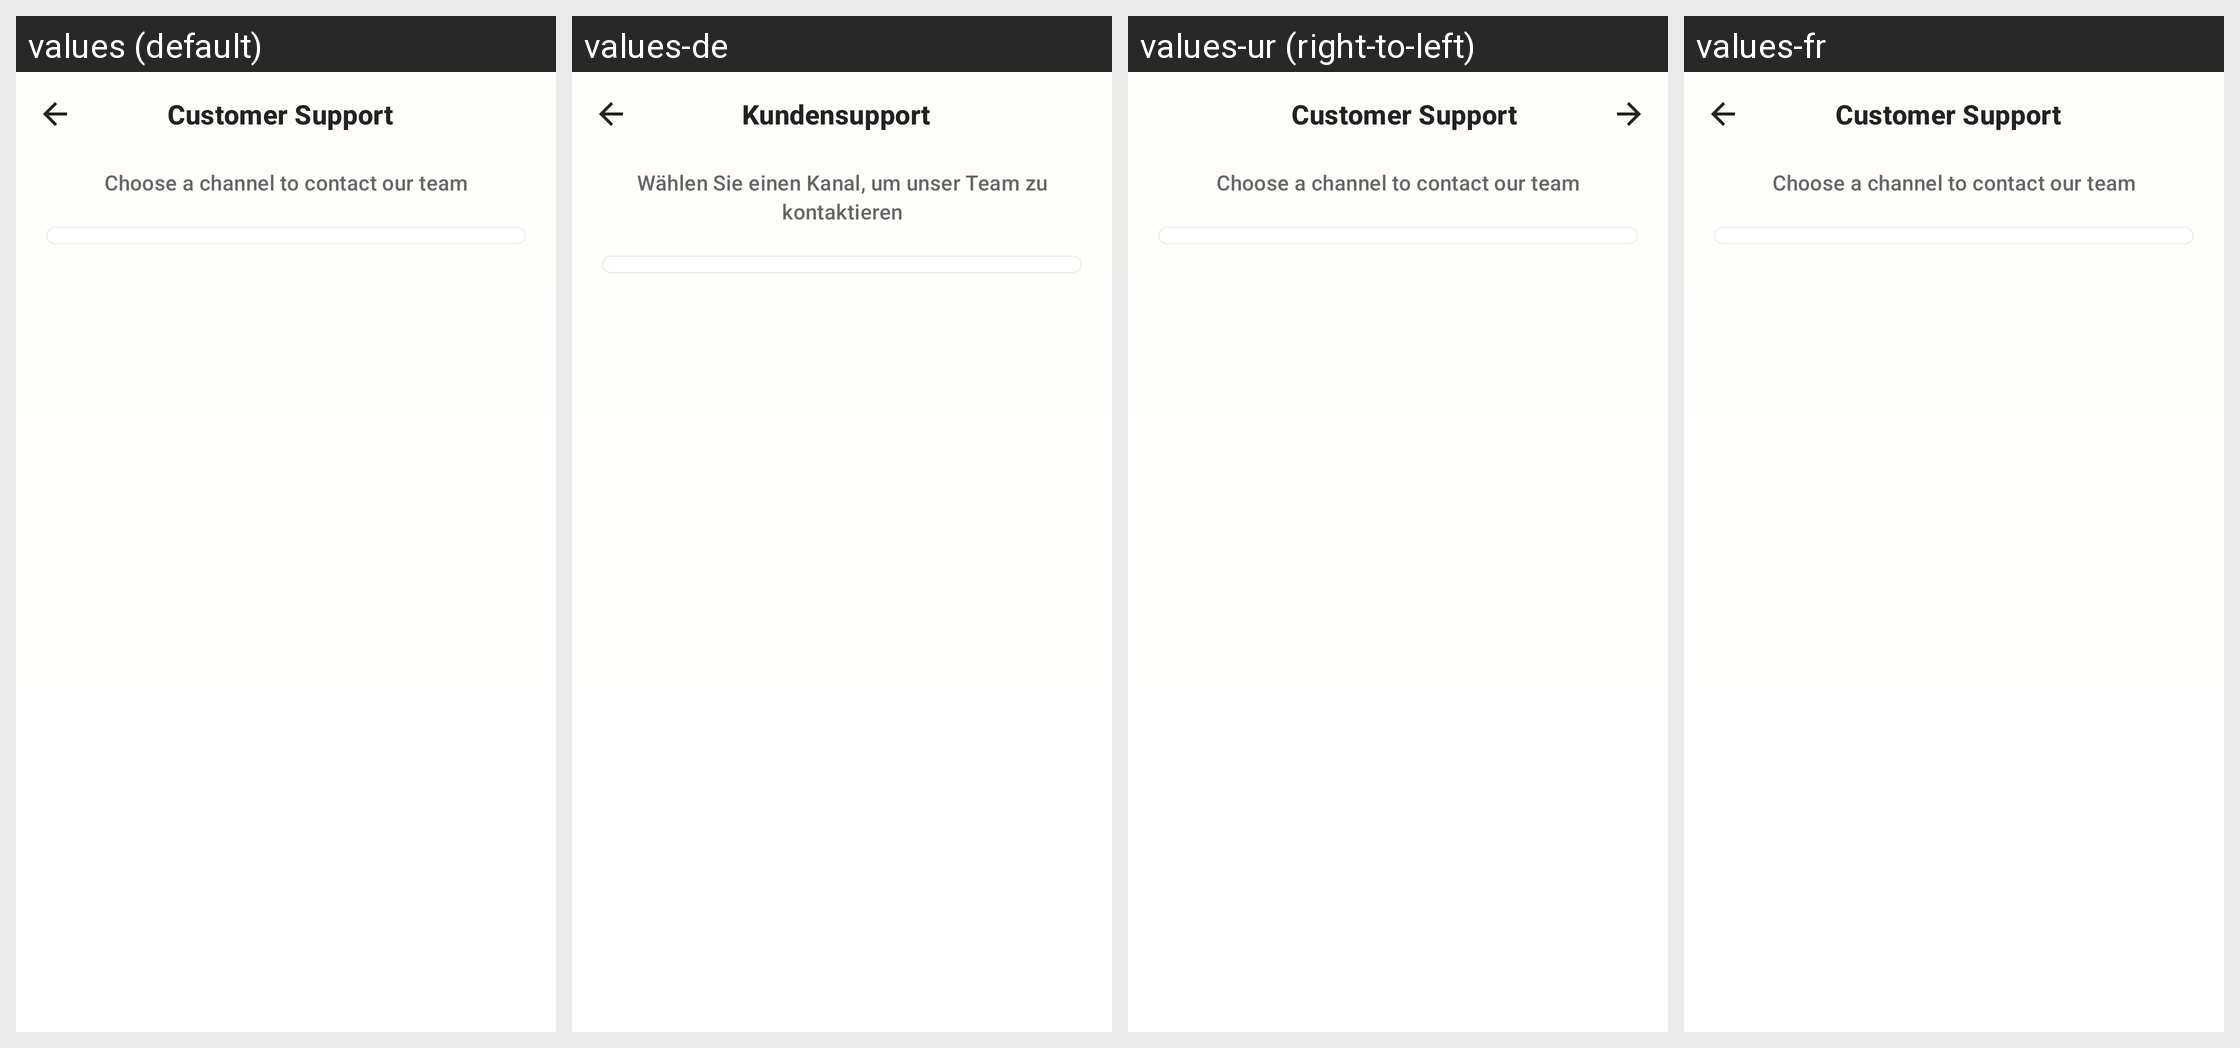

Translations of the strings shown on this Android screen, per locale in the grid:
Android screen res/layout/activity_customer_support.xml rendered under 4 locales, left to right: values (default), values-de, values-ur (right-to-left), values-fr. Device: Nexus 5 (rendered at 1080×1920; each locale shown at half size, 540×960, under a caption strip naming it); theme Theme.AuraLive.
Other locales in the repository, not shown: values-ar, values-es, values-hi, values-in, values-pt-rBR, values-ru, values-tr, values-zh-rCN.
Strings drawn on this screen, with the default value and each locale's value (text and hints the layout hard-codes, and strings that could not be matched under every locale, appear in the picture but are not listed):

customer_support
  values: Customer Support
  values-de: Kundensupport
  values-ur: Customer Support
  values-fr: Customer Support

customer_support_subtitle
  values: Choose a channel to contact our team
  values-de: Wählen Sie einen Kanal, um unser Team zu kontaktieren
  values-ur: Choose a channel to contact our team
  values-fr: Choose a channel to contact our team
